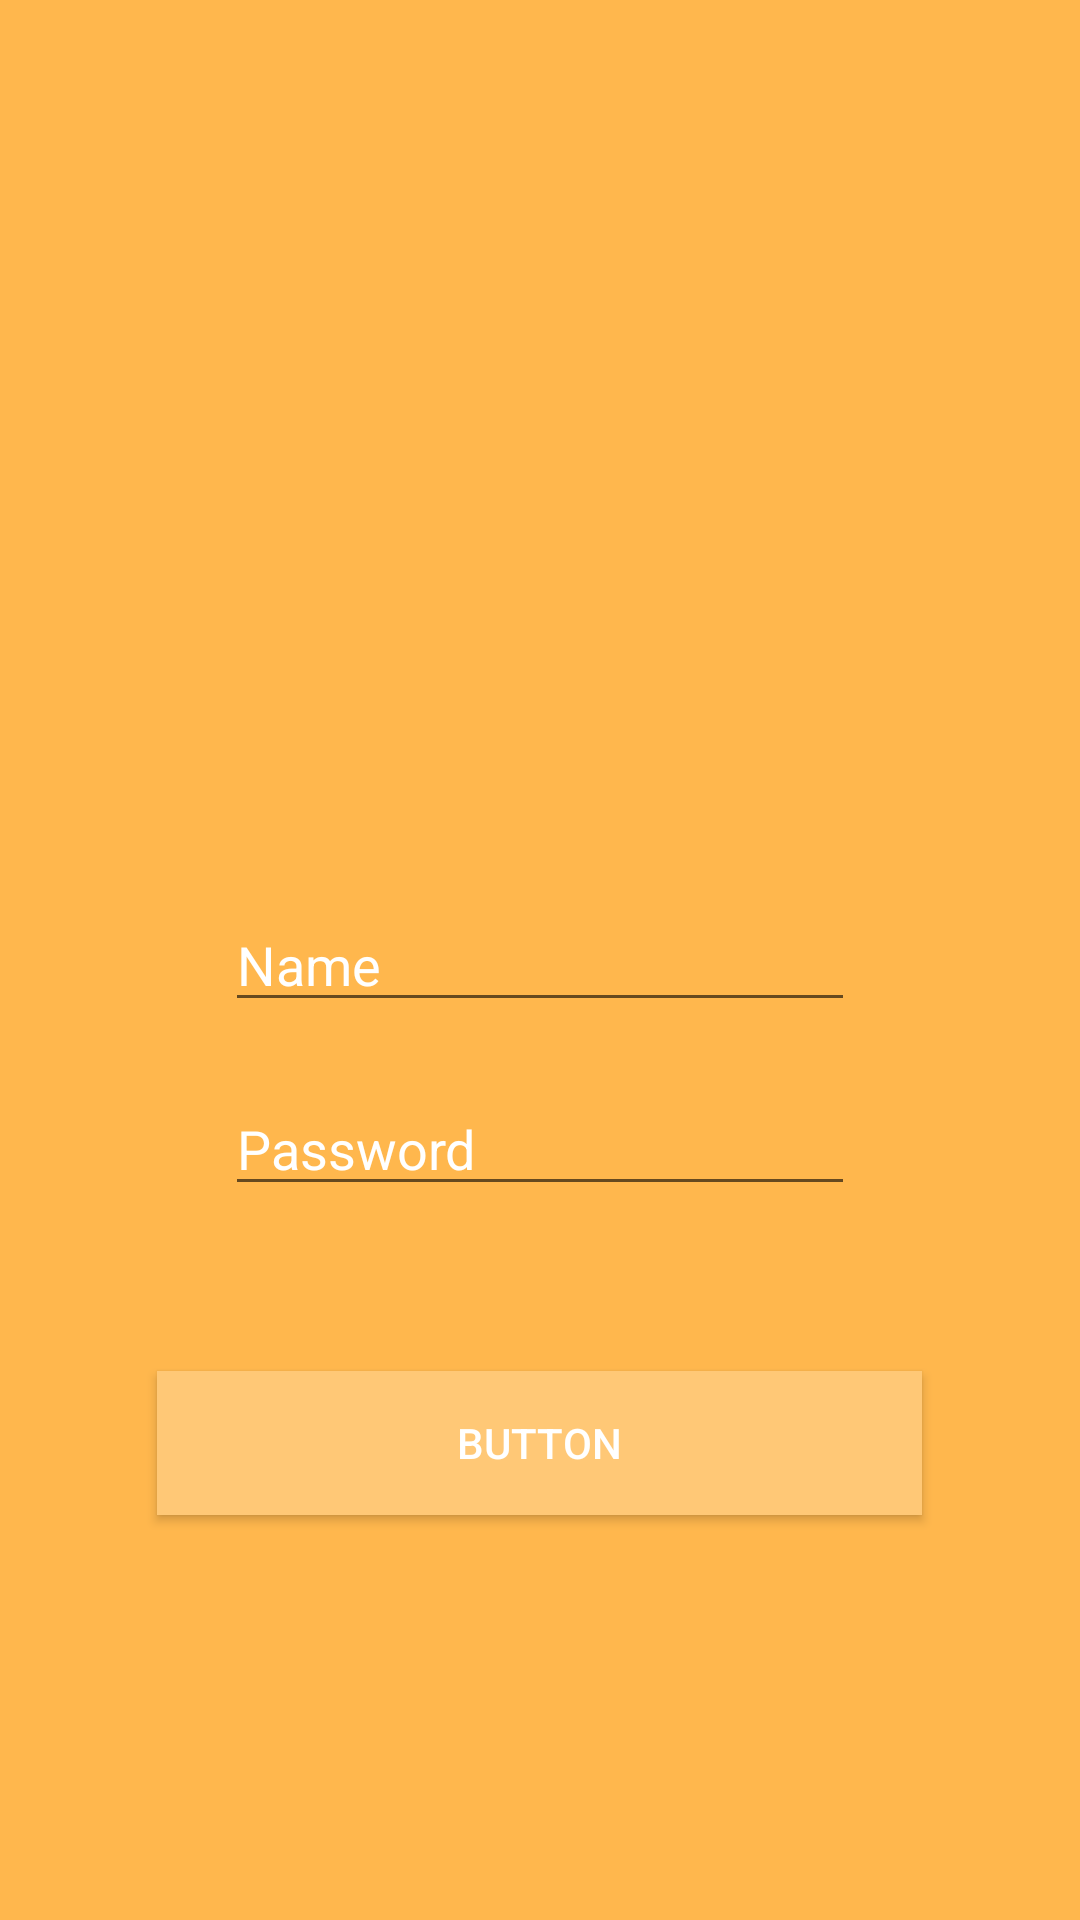

Layout XML and referenced resources for this Android screen:
<!-- AndroidManifest.xml: application theme AppTheme -->
<!-- res/layout/activity_login.xml -->
<?xml version="1.0" encoding="utf-8"?>
<RelativeLayout xmlns:android="http://schemas.android.com/apk/res/android"
    xmlns:app="http://schemas.android.com/apk/res-auto"
    xmlns:tools="http://schemas.android.com/tools"
    android:layout_width="match_parent"
    android:layout_height="match_parent"
    tools:context="uk.ac.napier.okoshome.LoginActivity"
    android:background="@color/colorPrimary">

    <ImageView
        android:id="@+id/imageView2"
        android:layout_width="wrap_content"
        android:layout_height="wrap_content"
        android:layout_alignParentBottom="true"
        android:layout_centerHorizontal="true"
        android:layout_marginBottom="293dp"
        android:layout_weight="1"
        android:src="@drawable/OkosHomeLogo" />

    <EditText
        android:id="@+id/txtEmail"
        android:layout_width="wrap_content"
        android:layout_height="wrap_content"
        android:layout_centerHorizontal="true"
        android:layout_centerVertical="true"
        android:ems="10"
        android:inputType="textPersonName"
        android:text="Name"
        android:textColor="#fff"/>

    <EditText
        android:id="@+id/txtPassword"
        android:layout_width="wrap_content"
        android:layout_height="wrap_content"
        android:layout_alignStart="@+id/txtEmail"
        android:layout_below="@+id/txtEmail"
        android:layout_marginTop="20dp"
        android:ems="10"
        android:inputType="textPersonName"
        android:text="Password"
        android:textColor="#fff"/>

    <Button
        android:id="@+id/button2"
        android:layout_width="wrap_content"
        android:layout_height="wrap_content"
        android:layout_below="@+id/txtPassword"
        android:layout_centerHorizontal="true"
        android:layout_marginTop="55dp"
        android:background="@color/colorAccent"
        android:paddingLeft="100dp"
        android:paddingRight="100dp"
        android:text="Button"
        android:textColor="#fff" />
</RelativeLayout>
<!-- resources referenced by this layout -->
<resources>
  <color name="colorAccent">#ffc876</color>
  <color name="colorPrimary">#ffb74d</color>
  <style name="AppTheme" parent="Theme.AppCompat.Light.NoActionBar">
          
          <item name="colorPrimary">@color/colorPrimary</item>
          <item name="colorPrimaryDark">@color/colorPrimaryDark</item>
          <item name="colorAccent">@color/colorAccent</item>
      </style>
  <color name="colorPrimaryDark">#c88719</color>
</resources>
